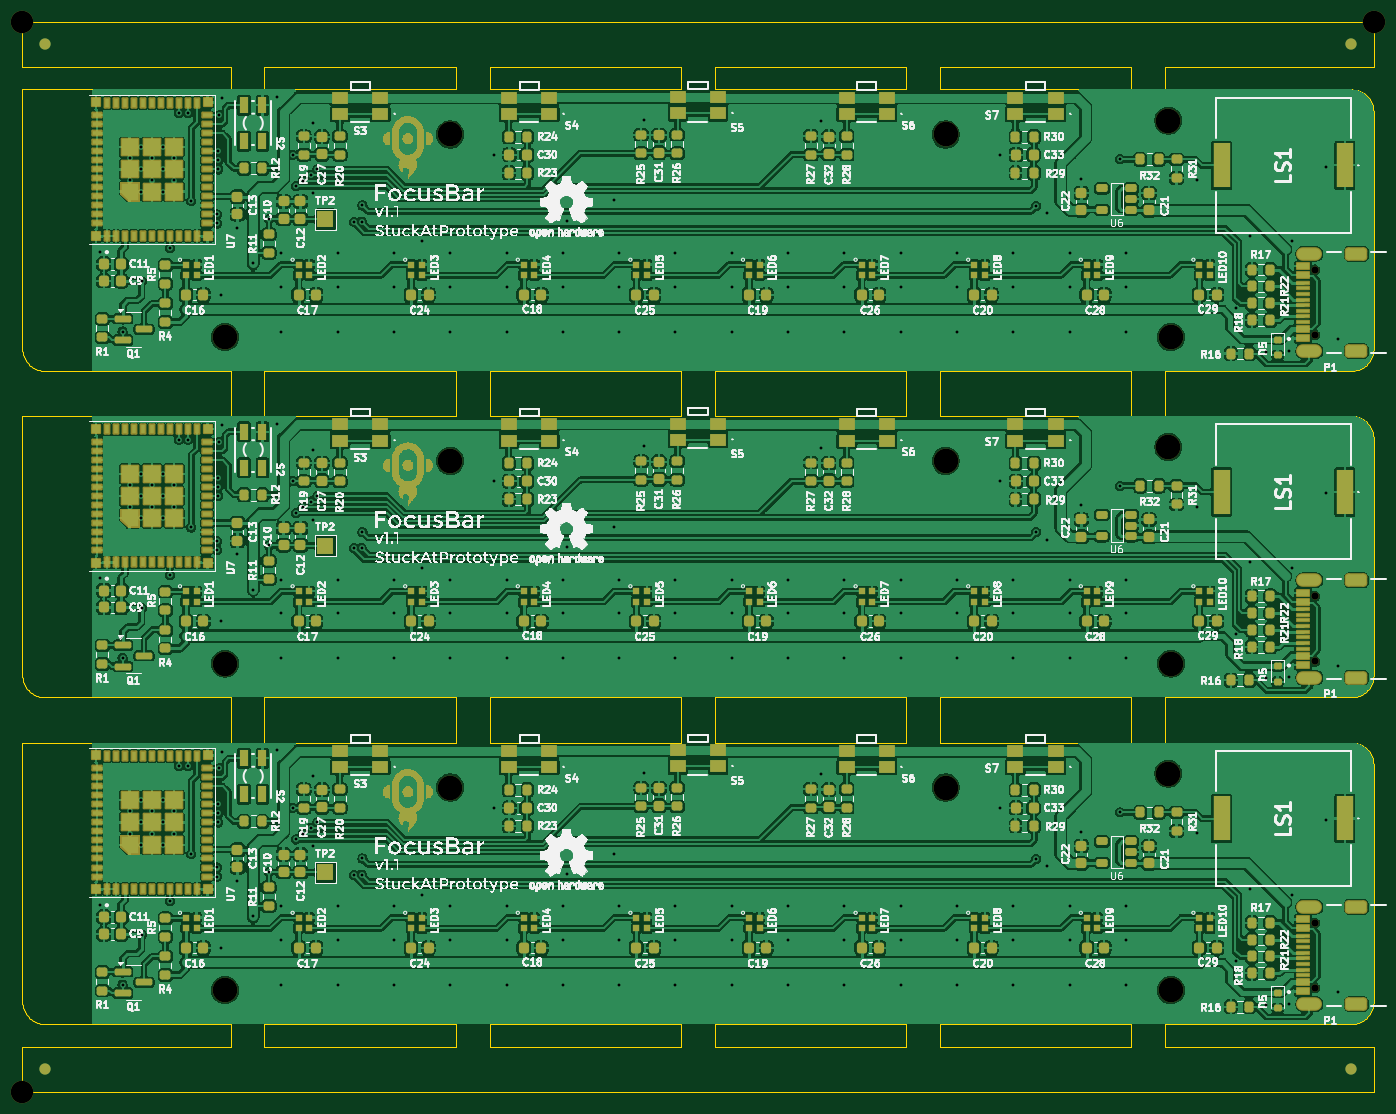
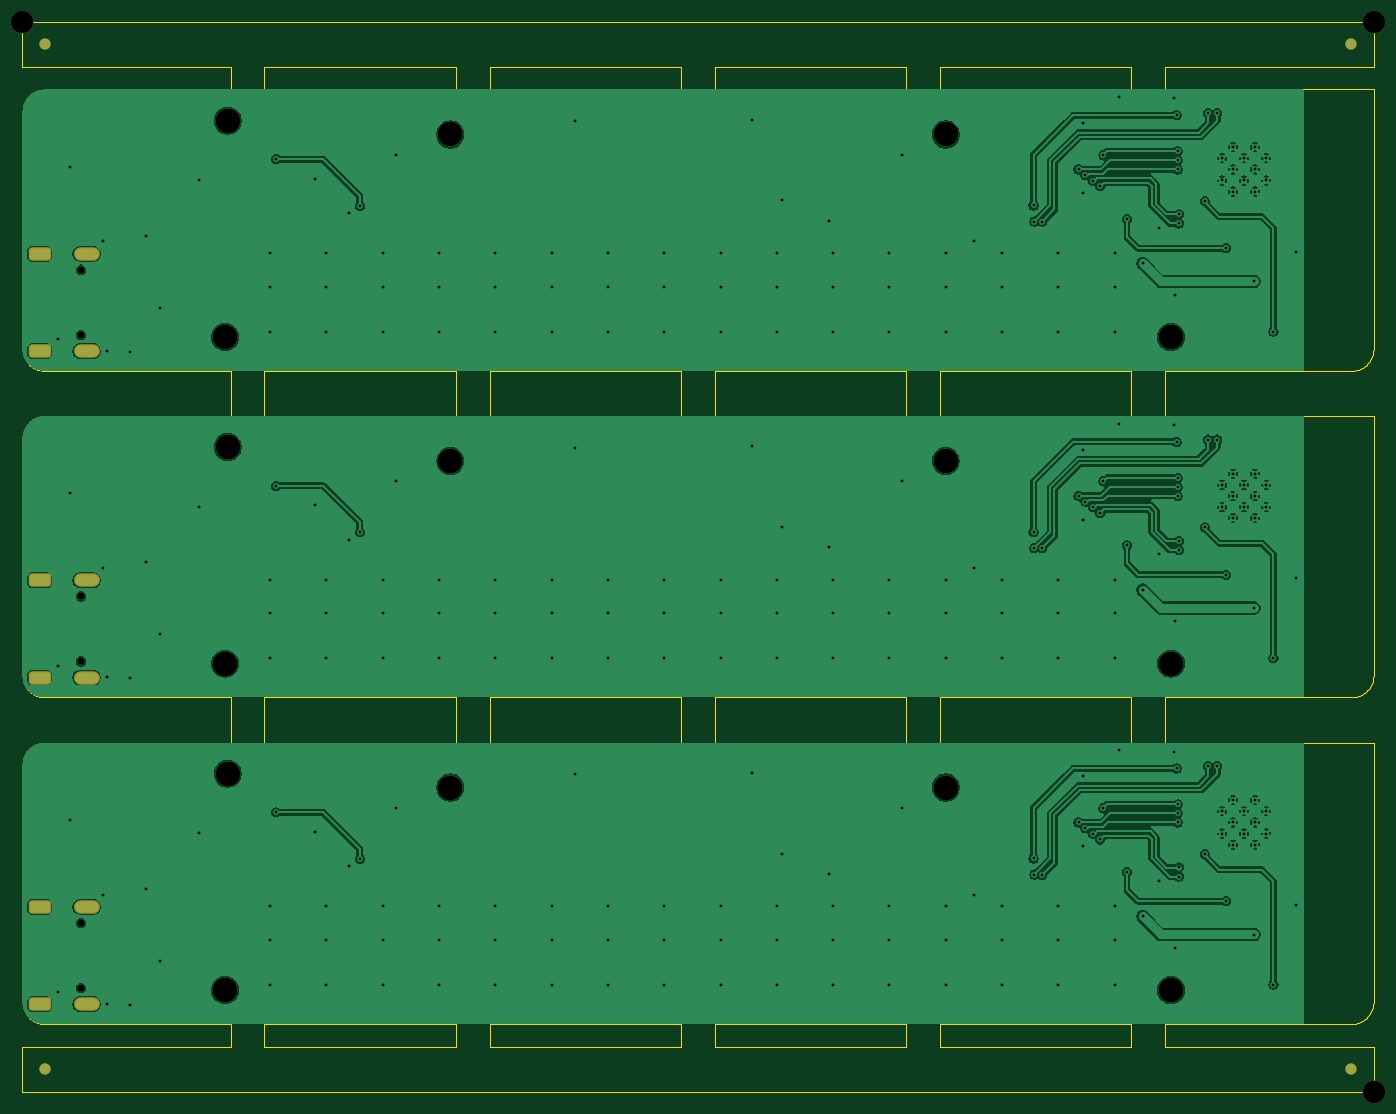
Circuit board: 11 layer files. Board 120.0 x 95.0 mm.
- bottom_copper: focus_bar_panel_v1-B_Cu.gbr (197654 bytes)
- bottom_mask: focus_bar_panel_v1-B_Mask.gbr (3008 bytes)
- paste: focus_bar_panel_v1-B_Paste.gbr (461 bytes)
- bottom_silk: focus_bar_panel_v1-B_Silkscreen.gbr (462 bytes)
- outline: focus_bar_panel_v1-Edge_Cuts.gbr (21411 bytes)
- top_copper: focus_bar_panel_v1-F_Cu.gbr (854583 bytes)
- top_mask: focus_bar_panel_v1-F_Mask.gbr (60589 bytes)
- paste: focus_bar_panel_v1-F_Paste.gbr (25633 bytes)
- top_silk: focus_bar_panel_v1-F_Silkscreen.gbr (618402 bytes)
- drill: focus_bar_panel_v1-NPTH.drl (835 bytes)
- drill: focus_bar_panel_v1-PTH.drl (6127 bytes)

=== bottom_copper: focus_bar_panel_v1-B_Cu.gbr (197654 bytes, source omitted) ===
=== bottom_mask: focus_bar_panel_v1-B_Mask.gbr (3008 bytes, source withheld) ===
=== paste: focus_bar_panel_v1-B_Paste.gbr ===
%TF.GenerationSoftware,KiCad,Pcbnew,9.0.1*%
%TF.CreationDate,2025-12-04T09:13:59-06:00*%
%TF.ProjectId,focus_bar_panel_v1,666f6375-735f-4626-9172-5f70616e656c,rev?*%
%TF.SameCoordinates,Original*%
%TF.FileFunction,Paste,Bot*%
%TF.FilePolarity,Positive*%
%FSLAX46Y46*%
G04 Gerber Fmt 4.6, Leading zero omitted, Abs format (unit mm)*
G04 Created by KiCad (PCBNEW 9.0.1) date 2025-12-04 09:13:59*
%MOMM*%
%LPD*%
G01*
G04 APERTURE LIST*
G04 APERTURE END LIST*
M02*

=== bottom_silk: focus_bar_panel_v1-B_Silkscreen.gbr ===
%TF.GenerationSoftware,KiCad,Pcbnew,9.0.1*%
%TF.CreationDate,2025-12-04T09:13:59-06:00*%
%TF.ProjectId,focus_bar_panel_v1,666f6375-735f-4626-9172-5f70616e656c,rev?*%
%TF.SameCoordinates,Original*%
%TF.FileFunction,Legend,Bot*%
%TF.FilePolarity,Positive*%
%FSLAX46Y46*%
G04 Gerber Fmt 4.6, Leading zero omitted, Abs format (unit mm)*
G04 Created by KiCad (PCBNEW 9.0.1) date 2025-12-04 09:13:59*
%MOMM*%
%LPD*%
G01*
G04 APERTURE LIST*
G04 APERTURE END LIST*
M02*

=== outline: focus_bar_panel_v1-Edge_Cuts.gbr (21411 bytes, source omitted) ===
=== top_copper: focus_bar_panel_v1-F_Cu.gbr (854583 bytes, source omitted) ===
=== top_mask: focus_bar_panel_v1-F_Mask.gbr (60589 bytes, source omitted) ===
=== paste: focus_bar_panel_v1-F_Paste.gbr (25633 bytes, source omitted) ===
=== top_silk: focus_bar_panel_v1-F_Silkscreen.gbr (618402 bytes, source omitted) ===
=== drill: focus_bar_panel_v1-NPTH.drl ===
M48
; DRILL file {KiCad 9.0.1} date 2025-12-04T09:14:01-0600
; FORMAT={-:-/ absolute / inch / decimal}
; #@! TF.CreationDate,2025-12-04T09:14:01-06:00
; #@! TF.GenerationSoftware,Kicad,Pcbnew,9.0.1
; #@! TF.FileFunction,NonPlated,1,2,NPTH
FMAT,2
INCH
; #@! TA.AperFunction,NonPlated,NPTH,ComponentDrill
T1C0.0256
; #@! TA.AperFunction,NonPlated,NPTH,ComponentDrill
T2C0.0787
; #@! TA.AperFunction,NonPlated,NPTH,ComponentDrill
T3C0.0866
%
G90
G05
T1
X8.0039Y-1.6544
X8.0039Y-1.8819
X8.0039Y-2.7961
X8.0039Y-3.0236
X8.0039Y-3.9378
X8.0039Y-4.1654
T2
X3.4843Y-0.7874
X3.4843Y-4.5276
X8.2087Y-0.7874
T3
X4.1929Y-1.8898
X4.1929Y-3.0315
X4.1929Y-4.1732
X4.9803Y-1.1811
X4.9803Y-2.3229
X4.9803Y-3.4646
X6.7126Y-1.1811
X6.7126Y-2.3229
X6.7126Y-3.4646
X7.4909Y-1.1327
X7.4909Y-2.2744
X7.4909Y-3.4162
X7.5Y-1.8898
X7.5Y-3.0315
X7.5Y-4.1732
M30

=== drill: focus_bar_panel_v1-PTH.drl (6127 bytes, source omitted) ===
